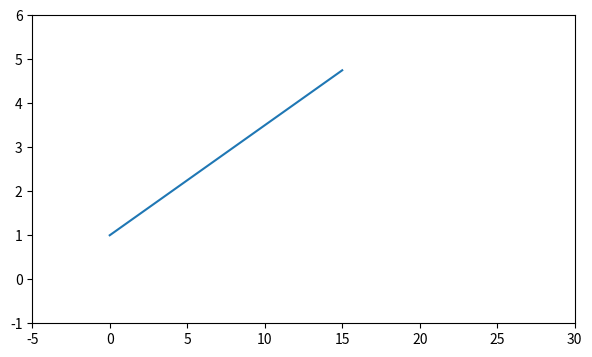

This figure's Python source:
#4. Граничные значения осей и локаторы для расположения меток на них
import numpy as np
import matplotlib.pyplot as plt

fig = plt.figure(figsize=(7,4))
ax = fig.add_subplot()
ax.plot(np.arange(1,5,0.25))

ax.set(xlim=(-5,30),ylim=(-1,6))#granichnye znacheniya osey
plt.show()
